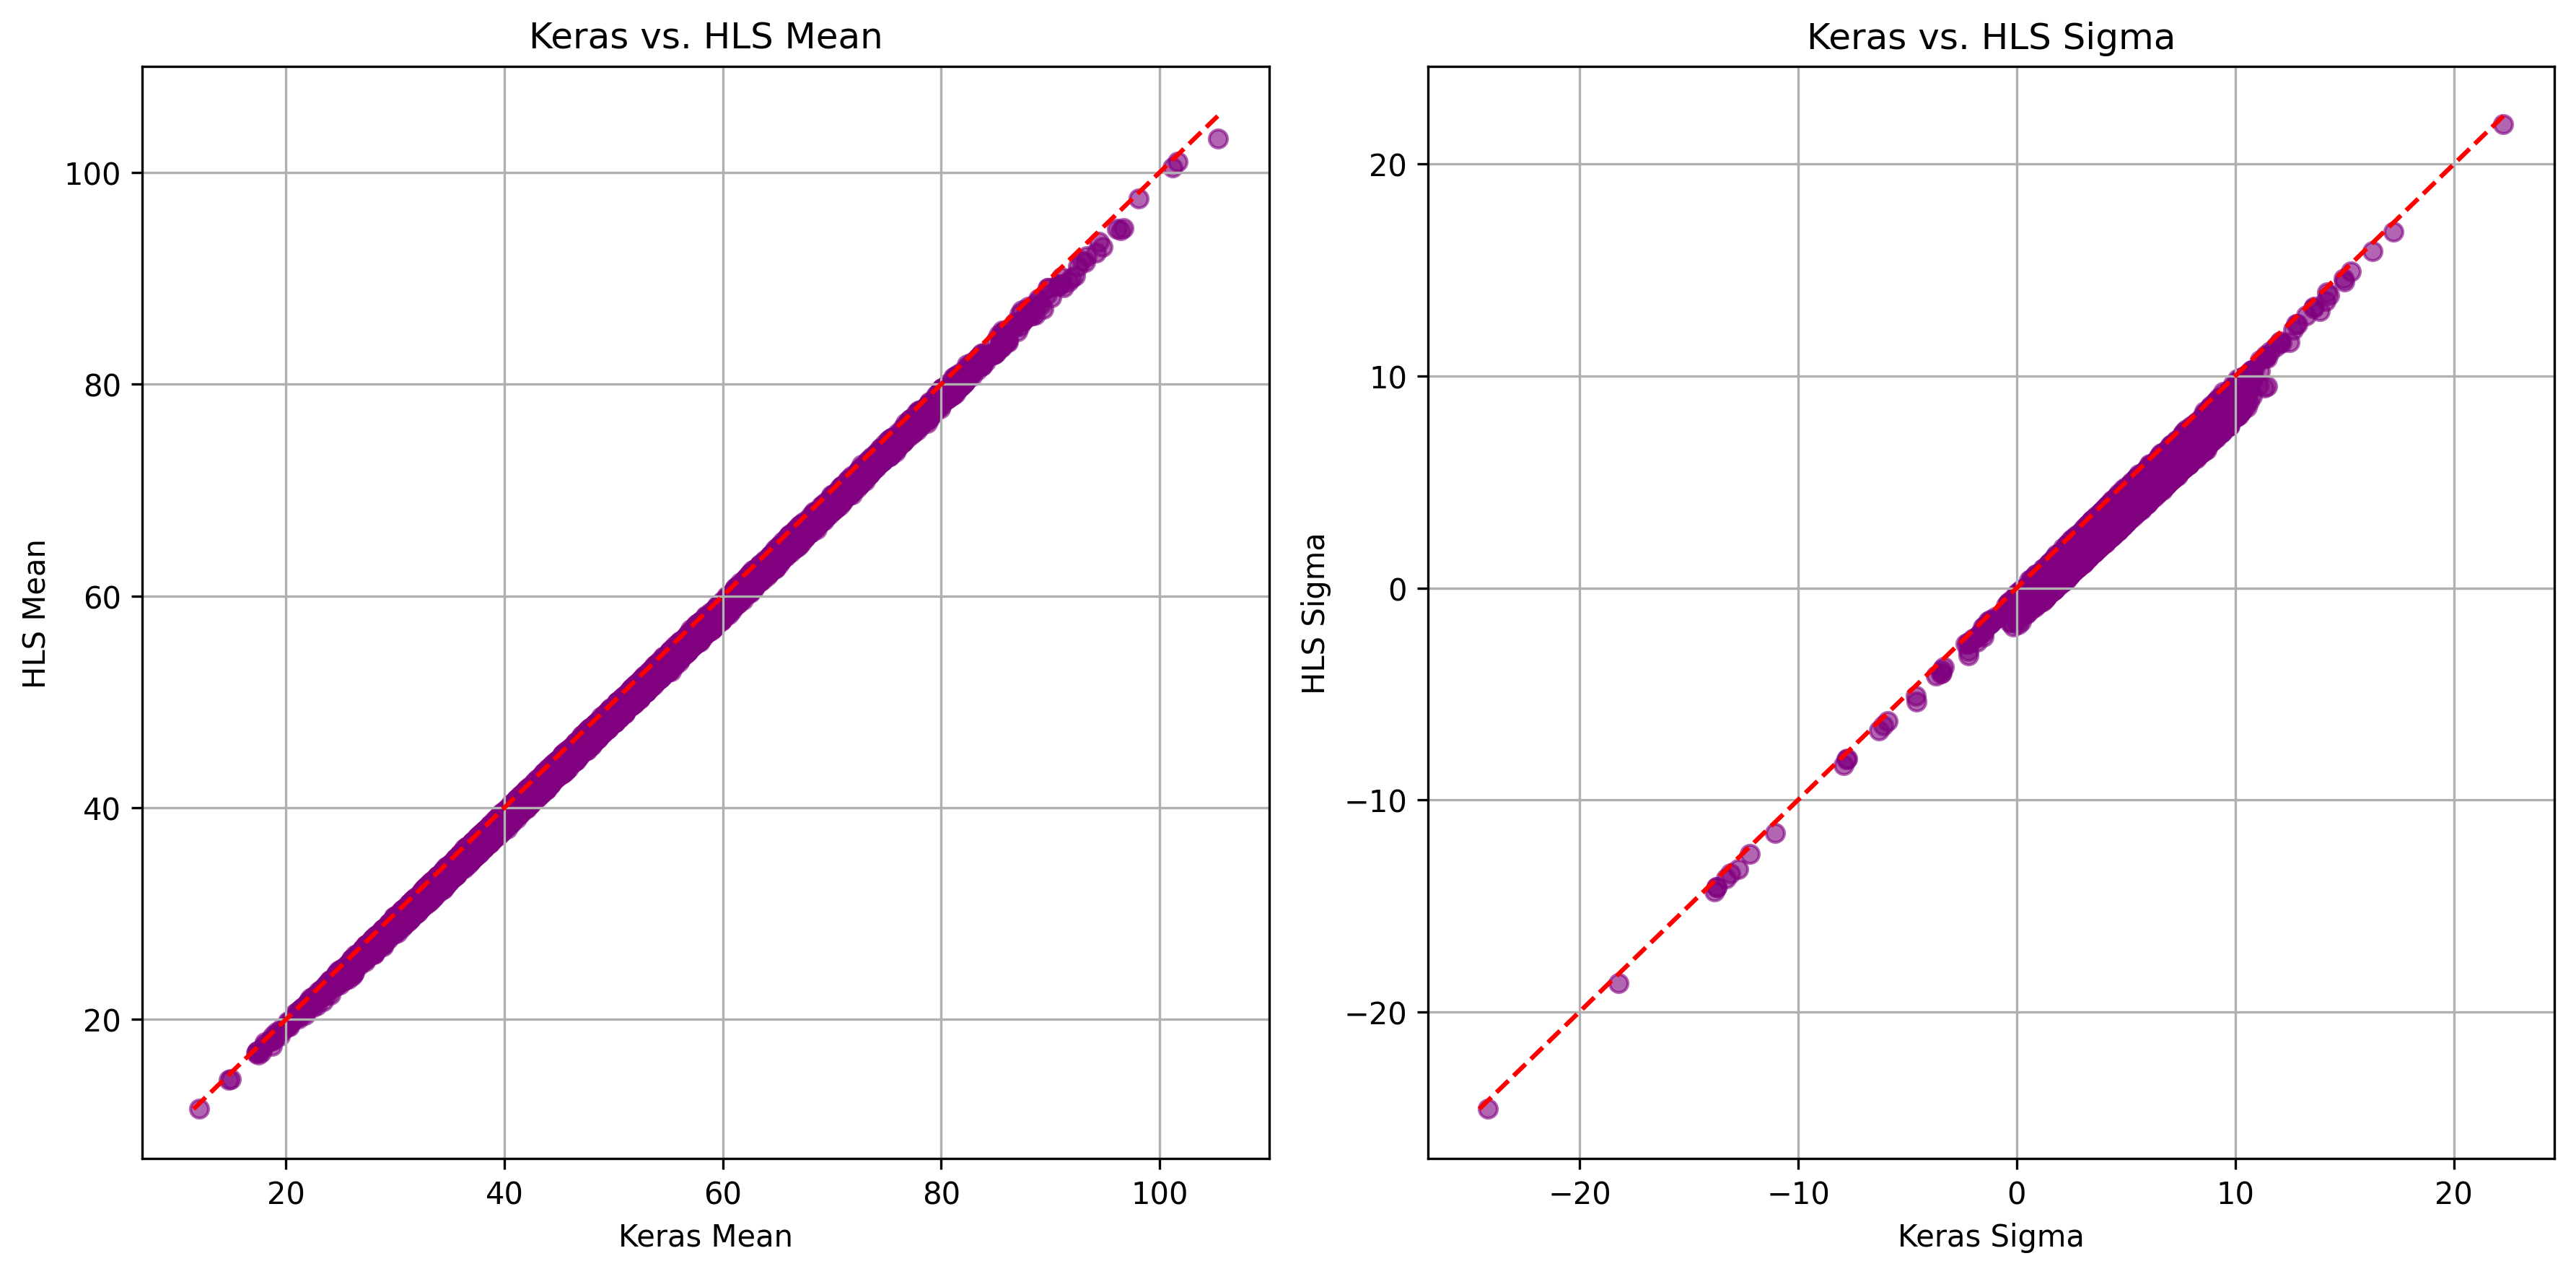

The file beside this chart, header and first rows:
True Mean, True Sigma, Keras Mean, Keras Sigma, HLS Mean, HLS Sigma
62.39, 3.622, 81.5, 7.079, 80.92, 6.59
37.46, 4.014, 31.96, 4.58, 31.08, 3.682
69.5, 3.657, 48.73, 3.772, 48.01, 3.088
60.1, 7.796, 71.74, 5.066, 69.74, 3.316
58.22, 7.831, 54.43, 6.552, 53.22, 5.497
65.5, 6.493, 48.61, 2.686, 47.56, 1.731
47.32, 4.609, 58.07, 2.106, 56.32, 0.3654
46.98, 6.513, 39.74, 4.189, 38.32, 2.807
45.12, 3.751, 40.46, 4.442, 39.22, 3.21
64.81, 9.004, 61.03, 5.441, 59.76, 4.307
46.93, 8.968, 41.56, 3.609, 41.14, 3.228
34.81, 6.925, 33.36, 4.821, 32.32, 3.886
65.93, 6.576, 67.49, 4.157, 65.91, 2.674
40.22, 7.015, 49.18, 8.142, 48.31, 7.349
37.29, 8.18, 29.95, 4.515, 29.44, 4.041
44.41, 4.353, 45.42, 6.712, 44.75, 6.011
30.22, 5.706, 34.75, 5.265, 33.46, 4.061
44.03, 3.134, 51.8, 1.305, 50.43, 0.008431
61.08, 6.654, 60.33, 4.789, 58.57, 3.194
57.15, 3.81, 50.32, 4.789, 49.37, 3.927
49.65, 8.577, 47.61, 4.668, 46.8, 3.984
56.06, 6.664, 54.14, 5.675, 52.68, 4.327
66.58, 6.151, 54.78, 4.36, 53.98, 3.649
66.44, 9.885, 61.93, 4.588, 60.48, 3.197
51.27, 9.35, 56.69, 3.275, 54.85, 1.549
65.84, 5.023, 77.86, 4.7, 77.04, 4.008
37.42, 9.095, 45.44, 9.03, 44.64, 8.289
38.75, 3.158, 46.02, 4.2, 44.09, 2.353
30.47, 4.015, 30.8, 4.108, 28.93, 2.376
38.43, 6.021, 29.71, 4.136, 28.35, 2.824
37.86, 9.444, 40.5, 5.423, 38.77, 3.697
31.96, 7.606, 30.68, 3.978, 29.61, 2.925
41.56, 9.509, 29.43, 2.405, 28.18, 1.206
59.01, 3.686, 56.7, 5.21, 54.88, 3.523
56.56, 5.648, 59.77, 3.29, 58.26, 1.92
37.14, 6.573, 34.3, 3.791, 33.43, 2.97
61.05, 3.525, 55.24, 4.026, 54.05, 2.855
34.07, 4.948, 36.05, 4.148, 34.62, 2.697
66.34, 6.115, 76.82, 4.036, 75.02, 2.338
68.53, 5.225, 67.29, 4.438, 66.45, 3.665
32.88, 5.395, 25.19, 2.992, 24.6, 2.419
49.77, 6.144, 51.87, 5.036, 50.39, 3.729
50.27, 8.631, 43.87, 4.251, 42.65, 3.114
62.1, 6.553, 74.8, 6.921, 73.36, 5.641
58.66, 4.338, 48.45, 3.073, 47.94, 2.655
51.05, 8.961, 50.17, 7.39, 48.11, 5.421
30.03, 6.032, 14.73, 4.187, 14.31, 3.835
47.98, 4.124, 47.31, 3.963, 46.44, 3.151
50.54, 4.858, 39.74, 2.214, 38.31, 0.9501
38.5, 9.677, 35.22, 5.898, 34.48, 5.16
57.05, 7.223, 54.82, 6.286, 53.45, 5.049
47.83, 9.043, 52.04, 10.23, 50.65, 9.021
59.2, 5.594, 42.35, 3.192, 41.31, 2.214
50.82, 3.754, 53.76, 3.411, 52.13, 1.764
60.53, 9.428, 69.56, 8.7, 68.33, 7.537
68.95, 6.941, 79.82, 7.668, 78.74, 6.625
58.49, 8.206, 55.48, 6.604, 54.24, 5.46
61.5, 3.147, 77.82, 4.797, 76.23, 3.306
56.57, 4.543, 49.76, 4.063, 49.02, 3.456
62.22, 4.056, 79.17, 5.387, 77.94, 4.286
... 9,940 more rows
